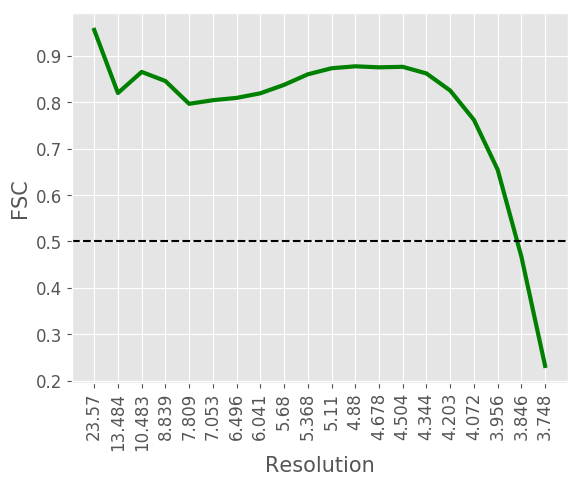

The data file committed next to this chart (first rows):
#resolution, fsc
23.57, 0.9564
13.48, 0.8203
10.48, 0.8658
8.839, 0.8462
7.809, 0.797
7.053, 0.8048
6.496, 0.8098
6.041, 0.8197
5.68, 0.8379
5.368, 0.8606
5.11, 0.8737
4.88, 0.8779
4.678, 0.8757
4.504, 0.8768
4.344, 0.8625
4.203, 0.8256
4.072, 0.7624
3.956, 0.655
3.846, 0.4675
3.748, 0.2316
